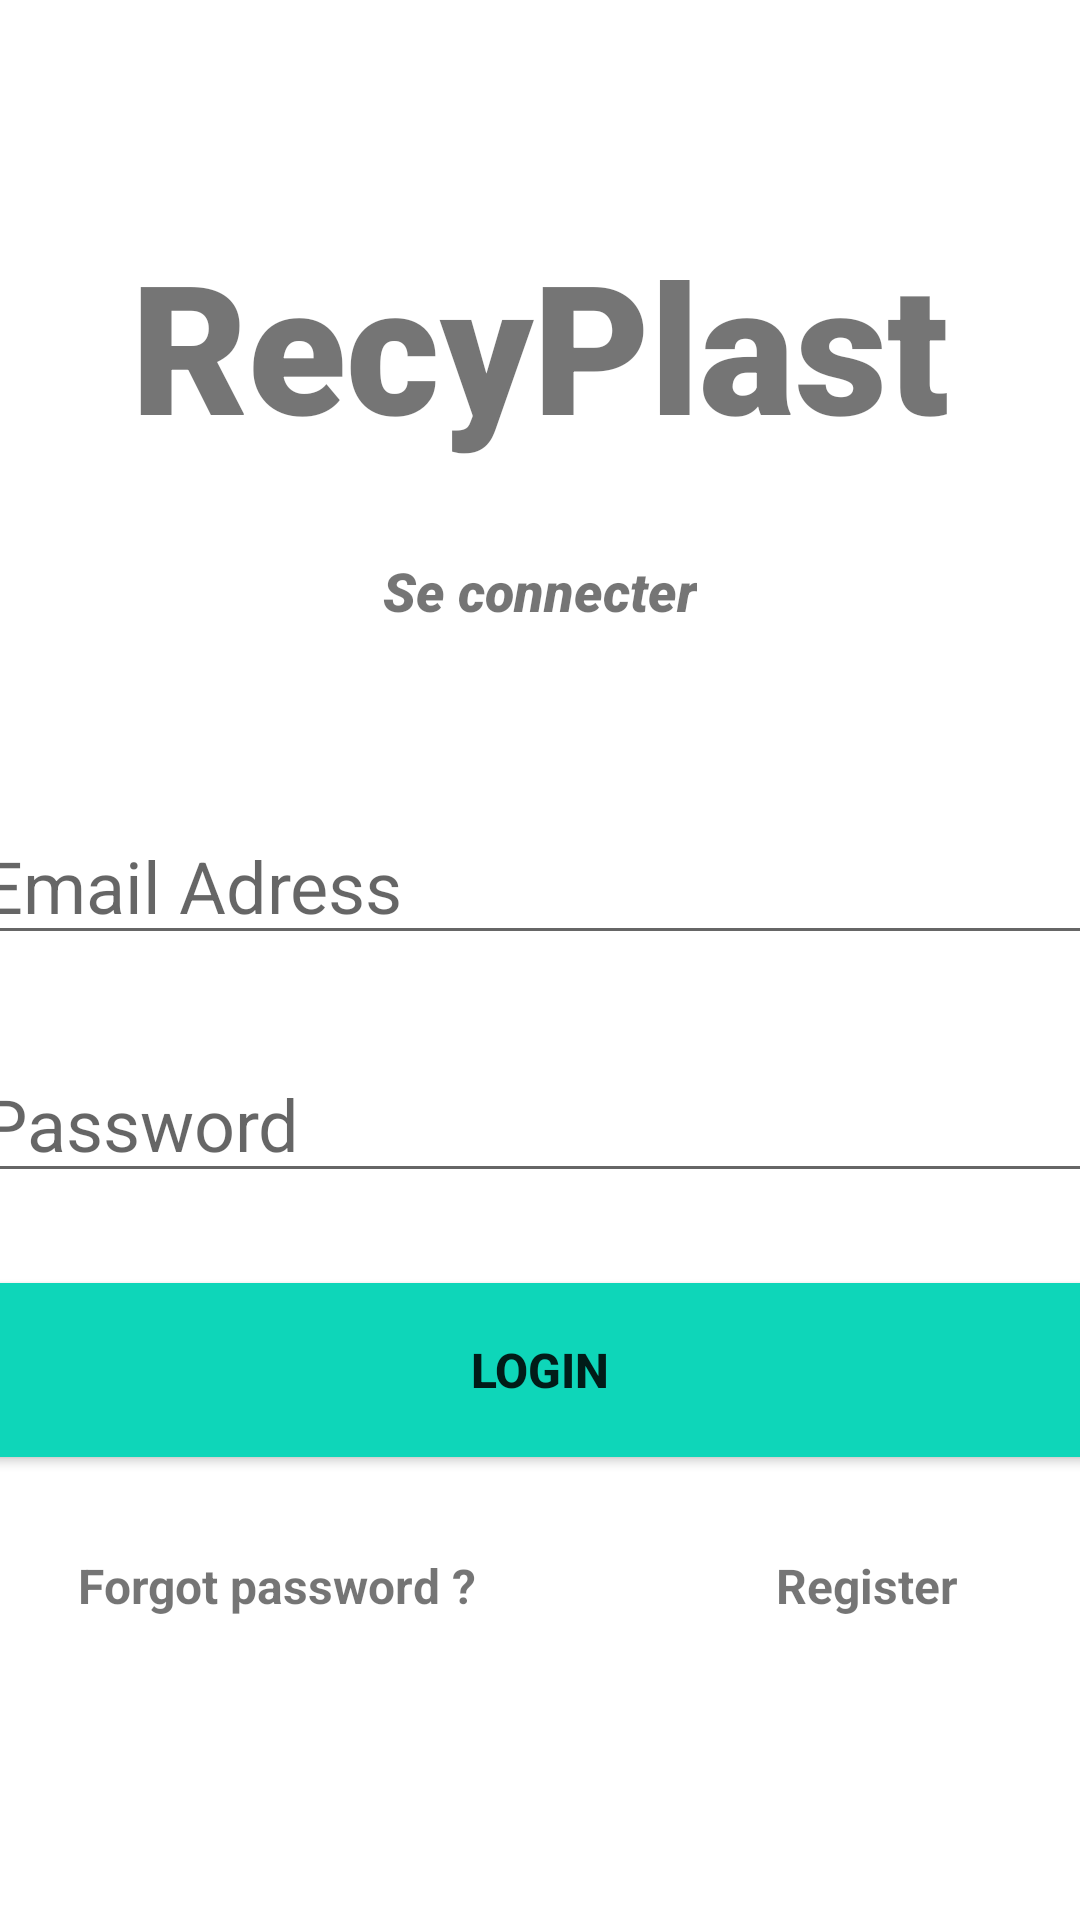

Layout XML and referenced resources for this Android screen:
<!-- AndroidManifest.xml: application theme Theme.RecyPlast -->
<!-- res/layout/activity_main.xml -->
<?xml version="1.0" encoding="utf-8"?>
<LinearLayout
    xmlns:android="http://schemas.android.com/apk/res/android"
    android:layout_height="match_parent"
    android:layout_width="match_parent"
    android:orientation="vertical"
    android:gravity="center" >

    <TextView
        android:id="@+id/logo"
        android:layout_width="match_parent"
        android:layout_height="wrap_content"
        android:text="RecyPlast"
        android:textSize="60sp"
        android:textAlignment="center"
        android:textStyle="bold"
        android:fontFamily="sans-serif-black"

        />

    <TextView
        android:id="@+id/activityDescription"
        android:layout_width="wrap_content"
        android:layout_height="wrap_content"
        android:fontFamily="sans-serif-black"
        android:text="Se connecter"
        android:textAlignment="center"
        android:textSize="18sp"
        android:textStyle="italic"
        android:layout_marginTop="30dp"
         />
    <EditText
        android:id="@+id/email"
        android:layout_width="380dp"
        android:layout_height="wrap_content"
        android:layout_marginTop="60dp"
        android:ems="10"
        android:hint="Email Adress"
        android:inputType="textEmailAddress"
        android:textSize="24sp"


        />

    <EditText
        android:id="@+id/password"
        android:layout_width="380dp"
        android:layout_height="wrap_content"
        android:ems="10"
        android:hint="Password"
        android:inputType="textPassword"
        android:textSize="24sp"
        android:layout_marginTop="30dp"
        />
    <Button
        android:id="@+id/loginButton"
        android:layout_width="380dp"
        android:layout_height="70dp"
        android:layout_marginTop="24dp"
        android:backgroundTint="#0ED6B9"
        android:textSize="16sp"
        android:textStyle="bold"
        android:text="LOGIN"
        />
    <LinearLayout
        android:layout_width="match_parent"
        android:layout_height="wrap_content"
        android:orientation="horizontal"
        android:padding="26dp"
        >
            <TextView
                android:id="@+id/forgotPassword"
                android:layout_width="wrap_content"
                android:layout_height="wrap_content"
                android:text="Forgot password ?"
                android:textSize="16sp"
                android:textStyle="bold"
                android:paddingRight="50dp"
                />
            <TextView
                android:id="@+id/register"
                android:layout_width="wrap_content"
                android:layout_height="wrap_content"
                android:text="Register"
                android:textSize="16sp"
                android:textStyle="bold"
                android:paddingLeft="50dp"
                />
    </LinearLayout>

</LinearLayout>
<!-- resources referenced by this layout -->
<resources>
  <style name="Theme.RecyPlast" parent="Theme.MaterialComponents.DayNight.NoActionBar">
          
          <item name="colorPrimary">@color/purple_500</item>
          <item name="colorPrimaryVariant">@color/purple_700</item>
          <item name="colorOnPrimary">@color/white</item>
          
          <item name="colorSecondary">@color/teal_200</item>
          <item name="colorSecondaryVariant">@color/teal_700</item>
          <item name="colorOnSecondary">@color/black</item>
          
          <item name="android:statusBarColor" tools:targetApi="l">?attr/colorPrimaryVariant</item>
          
      </style>
  <!-- not gathered from this repository: default colours our renderer supplied (Android Studio template values) -->
  <color name="purple_500">#FF6200EE</color>
  <color name="purple_700">#FF3700B3</color>
  <color name="teal_200">#FF03DAC5</color>
  <color name="teal_700">#FF018786</color>
  <color name="black">#FF000000</color>
  <color name="white">#FFFFFFFF</color>
</resources>
